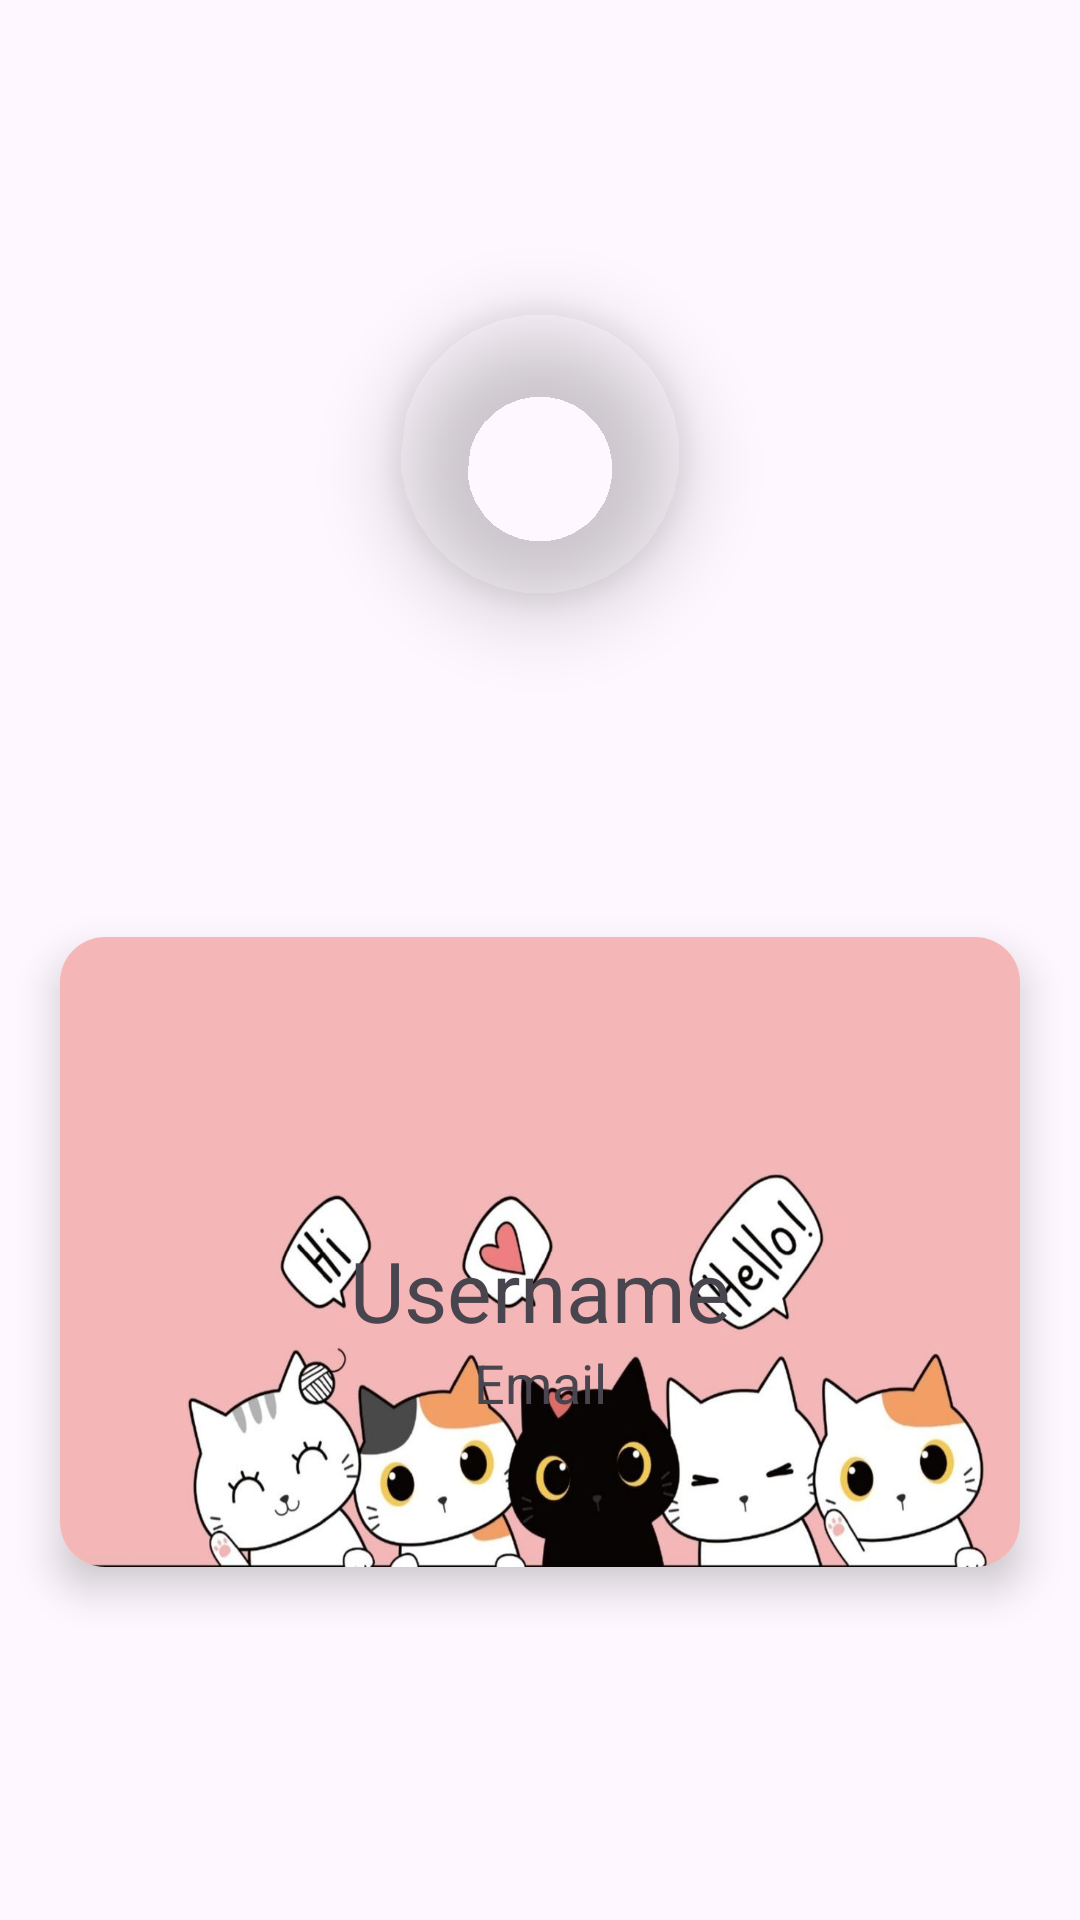

Here is an Android app screen rendered from its layout file. Give the layout XML and the strings, colors and styles it references.
<!-- AndroidManifest.xml: application theme Theme.CatDermDetect -->
<!-- res/layout/header.xml -->
<?xml version="1.0" encoding="utf-8"?>
<RelativeLayout xmlns:android="http://schemas.android.com/apk/res/android"
    android:layout_width="match_parent"
    android:layout_height="wrap_content"
    xmlns:app="http://schemas.android.com/apk/res-auto"
    xmlns:card_view="http://schemas.android.com/tools"
    android:orientation="vertical"
    android:gravity="center">

    <RelativeLayout
        android:layout_width="match_parent"
        android:layout_height="250dp"
        android:layout_centerInParent="true">

        <androidx.cardview.widget.CardView
            android:layout_width="match_parent"
            android:layout_height="240dp"
            android:layout_margin="20dp"
            app:cardCornerRadius="15dp"
            card_view:cardCornerRAdius="5dp"
            app:cardElevation="8dp">

            <LinearLayout
                android:layout_width="match_parent"
                android:layout_height="match_parent"
                android:layout_gravity="center"
                android:gravity="center"
                android:orientation="vertical"
                android:background="@drawable/bg_cat">

                <TextView
                    android:layout_marginTop="50dp"
                    android:id="@+id/username"
                    android:layout_width="match_parent"
                    android:layout_height="wrap_content"
                    android:gravity="center"
                    android:text="Username"
                    android:textSize="28sp" />

                <TextView
                    android:id="@+id/email"
                    android:layout_width="match_parent"
                    android:layout_height="wrap_content"
                    android:gravity="center"
                    android:text="Email"
                    android:textSize="18sp"/>
            </LinearLayout>
        </androidx.cardview.widget.CardView>

    </RelativeLayout>
    <com.google.android.material.imageview.ShapeableImageView
        android:id="@+id/profileImg"
        android:src="@drawable/bg_default_profile"
        app:shapeAppearanceOverlay="@style/Circular"
        android:layout_width="108dp"
        android:layout_height="108dp"
        android:layout_centerHorizontal="true"
        android:elevation="15dp"
        android:padding="5dp"/>


</RelativeLayout>
<!-- resources referenced by this layout -->
<resources>
  <!-- drawable bg_cat: jpg bitmap (drawable, 76302 bytes) -->
  <style name="Circular">
          <item name="cornerSize">50%</item>
      </style>
  <style name="Theme.CatDermDetect" parent="Base.Theme.CatDermDetect" />
  <style name="Base.Theme.CatDermDetect" parent="Theme.Material3.DayNight.NoActionBar">
          
          
          <item name="android:statusBarColor">#00000000</item>
      </style>
</resources>
